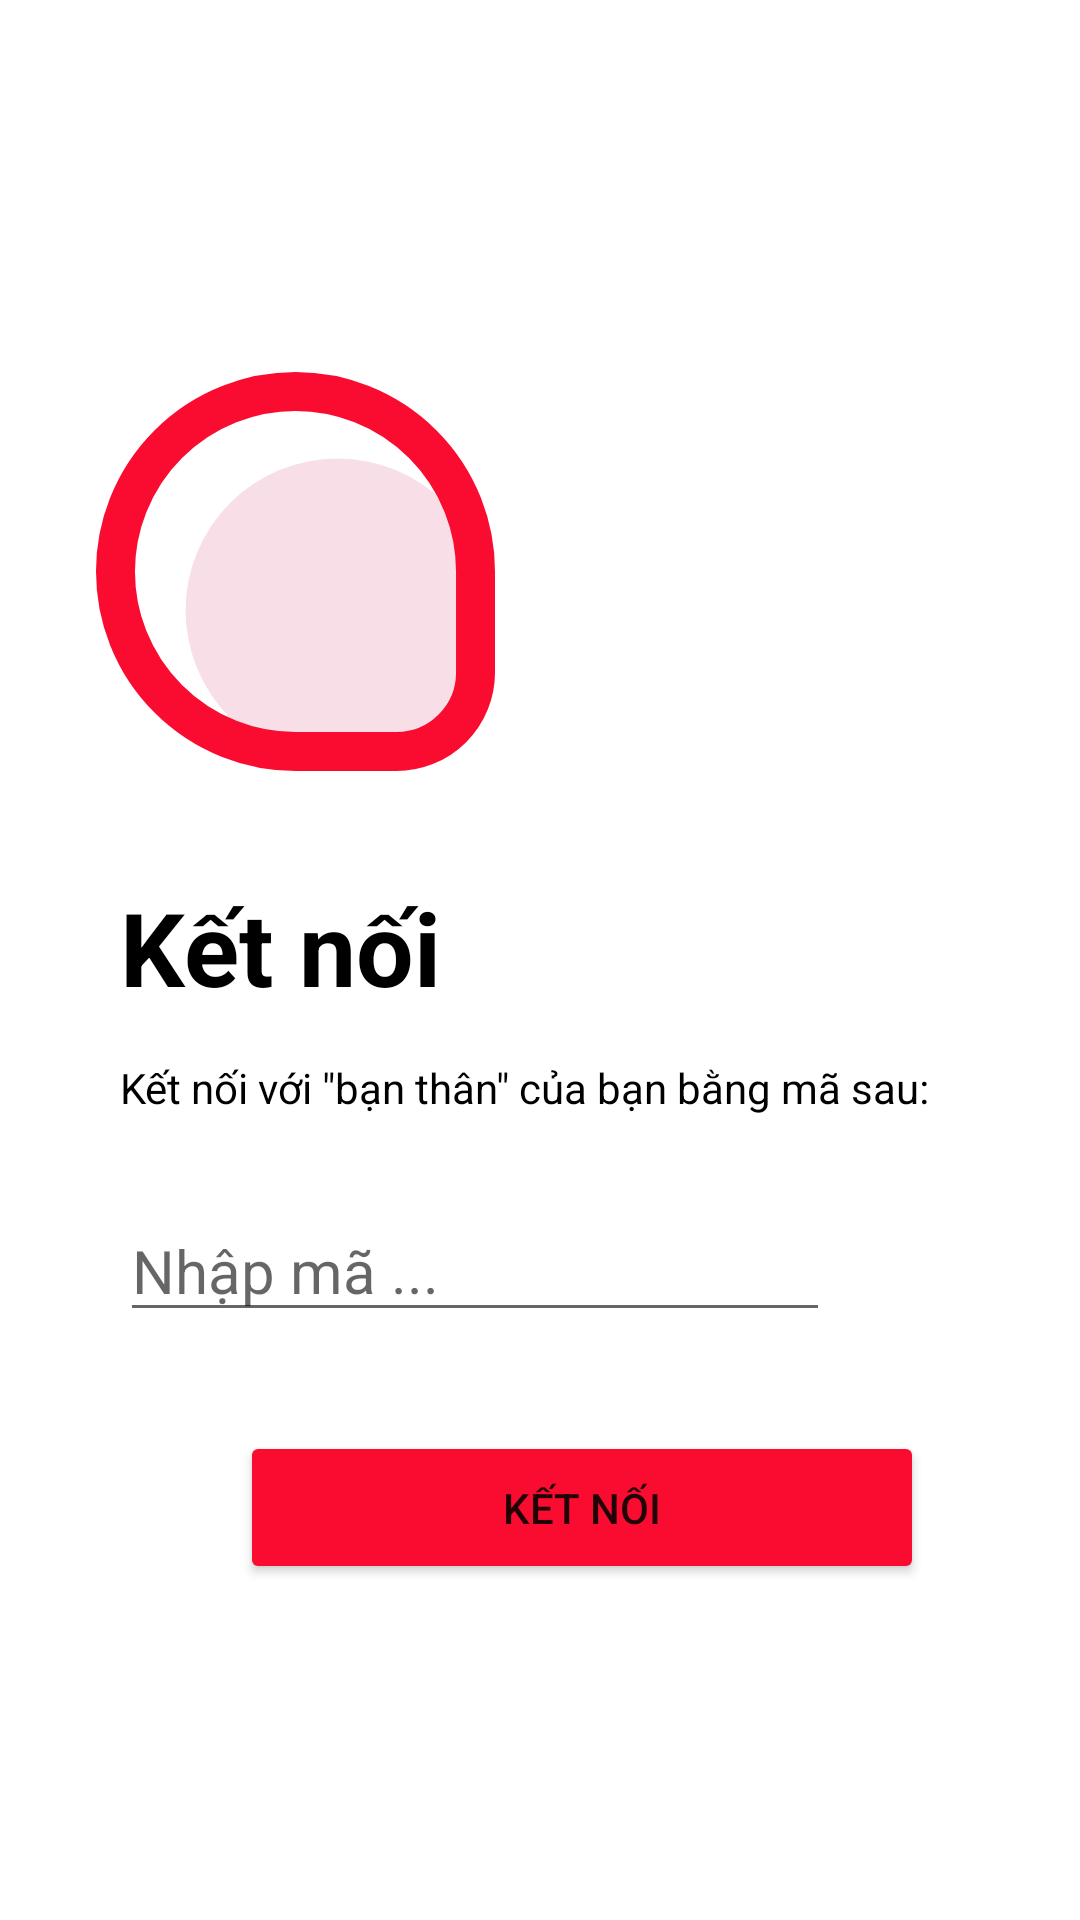

Produce the Android XML layout that renders to this screen, including the resource entries it uses.
<!-- AndroidManifest.xml: application theme Theme.Aloo -->
<!-- res/layout/activity_nhap_ma.xml -->
<?xml version="1.0" encoding="utf-8"?>
<androidx.constraintlayout.widget.ConstraintLayout xmlns:android="http://schemas.android.com/apk/res/android"
    xmlns:app="http://schemas.android.com/apk/res-auto"
    xmlns:tools="http://schemas.android.com/tools"
    android:layout_width="match_parent"
    android:layout_height="match_parent"
    android:foregroundTint="#E80808"
   >

    <ImageView
        android:id="@+id/imageView"
        android:layout_width="165dp"
        android:layout_height="133dp"
        android:layout_marginStart="16dp"
        android:layout_marginTop="124dp"
        app:layout_constraintStart_toStartOf="parent"
        app:layout_constraintTop_toTopOf="parent"
        app:srcCompat="@drawable/ic_aloo" />

    <TextView
        android:id="@+id/textView3"
        android:layout_width="124dp"
        android:layout_height="52dp"
        android:layout_marginStart="40dp"
        android:layout_marginTop="36dp"
        android:text="Kết nối"
        android:textColor="#000000"
        android:textSize="34sp"
        android:textStyle="bold"
        app:layout_constraintStart_toStartOf="parent"
        app:layout_constraintTop_toBottomOf="@+id/imageView" />

    <TextView
        android:id="@+id/textView4"
        android:layout_width="wrap_content"
        android:layout_height="wrap_content"
        android:layout_marginStart="40dp"
        android:layout_marginTop="8dp"
        android:text='Kết nối với "bạn thân" của bạn bằng mã sau:'
        android:textColor="#000000"
        app:layout_constraintStart_toStartOf="parent"
        app:layout_constraintTop_toBottomOf="@+id/textView3" />

    <EditText
        android:id="@+id/nhapma"
        android:layout_width="wrap_content"
        android:layout_height="wrap_content"
        android:layout_marginStart="40dp"
        android:layout_marginTop="28dp"
        android:ems="10"
        android:hint="Nhập mã ..."
        android:includeFontPadding="true"
        android:inputType="textPersonName"
        android:selectAllOnFocus="false"
        android:singleLine="false"
        android:textAlignment="textStart"
        android:textAllCaps="false"
        android:textColor="#Fa0c31"
        android:textSize="20sp"
        app:layout_constraintStart_toStartOf="parent"
        app:layout_constraintTop_toBottomOf="@+id/textView4" />

    <Button
        android:id="@+id/btn_connect"
        android:layout_width="228dp"
        android:layout_height="51dp"
        android:layout_marginStart="80dp"
        android:layout_marginBottom="112dp"
        android:backgroundTint="#Fa0c31"
        android:text="Kết nối"
        app:layout_constraintBottom_toBottomOf="parent"
        app:layout_constraintStart_toStartOf="parent" />

</androidx.constraintlayout.widget.ConstraintLayout>
<!-- resources referenced by this layout -->
<resources>
  <!-- drawable ic_aloo (drawable) -->
  <vector xmlns:android="http://schemas.android.com/apk/res/android"
      android:width="512dp"
      android:height="512dp"
      android:viewportWidth="512"
      android:viewportHeight="512">
    <path
        android:pathData="M310,306m-195,0a195,195 0,1 1,390 0a195,195 0,1 1,-390 0"
        android:fillColor="#f8dee6"/>
    <path
        android:pathData="M256,25h0A231,231 0,0 1,487 256V385.7A101.3,101.3 0,0 1,385.7 487H256A231,231 0,0 1,25 256v0A231,231 0,0 1,256 25Z"
        android:strokeWidth="50"
        android:fillColor="#00000000"
        android:strokeColor="#fa0c31"/>
  </vector>
  <style name="Theme.Aloo" parent="Theme.MaterialComponents.DayNight.NoActionBar">
          
          <item name="colorPrimary">@color/red</item>
          <item name="colorPrimaryVariant">@color/red</item>
          <item name="colorOnPrimary">@color/white</item>
          
          <item name="colorSecondary">@color/teal_200</item>
          <item name="colorSecondaryVariant">@color/teal_700</item>
          <item name="colorOnSecondary">@color/black</item>
          
          <item name="android:statusBarColor" tools:targetApi="l">?attr/colorPrimaryVariant</item>
          
      </style>
  <color name="red">#fa0c31</color>
  <color name="white">#FFFFFFFF</color>
  <color name="teal_200">#FF03DAC5</color>
  <color name="teal_700">#FF018786</color>
  <color name="black">#FF000000</color>
</resources>
